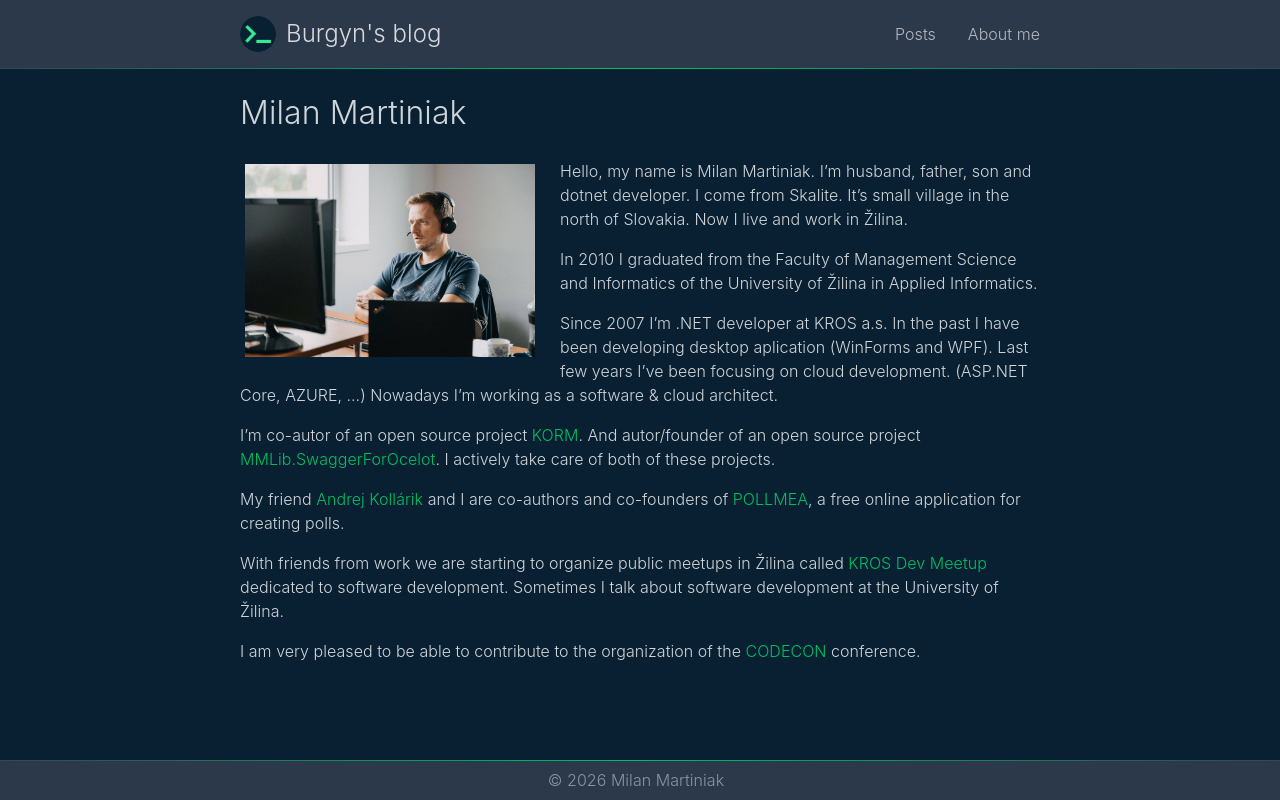

repository: Burgyn/burgyn.github.io · page: about/index.html · generator: jekyll

---
layout: default
title: Milan Martiniak - Software & Cloud Architect
permalink: /about/
description: "Milan Martiniak - Software & Cloud Architect"
image: /assets/images/me.jpg
about: true
keywords:
    - Milan Martiniak
    - Software & Cloud Architect
    - KROS a.s.
    - KROS Dev Meetup
    - KORM
    - MMLib.SwaggerForOcelot
    - POLLMEA
    - CODECON Žilina
    - University of Žilina
    - Software Development
    - Cloud Development
    - Software Architecture
    - Speaker
---

# Milan Martiniak

![Milan Martiniak, software & cloud architect](/assets/images/me.jpg){:style="float: left;margin-right: 20px;margin-top: 0px; max-width:300px; border-radius: 4px; padding:5px"}
Hello, my name is Milan Martiniak. I'm husband, father, son and dotnet developer.
I come from Skalite. It's small village in the north of Slovakia. Now I live and work in Žilina.

In 2010 I graduated from the Faculty of Management Science and Informatics of the University of Žilina in Applied Informatics.

Since 2007 I'm .NET developer at KROS a.s. In the past I have been developing desktop aplication (WinForms and WPF). Last few years I've been focusing on cloud development. (ASP.NET Core, AZURE, ...) Nowadays I'm working as a software & cloud architect.

I'm co-autor of an open source project [KORM](https://github.com/Kros-sk/Kros.KORM). And autor/founder of an open source project [MMLib.SwaggerForOcelot](https://github.com/Burgyn/MMLib.SwaggerForOcelot). I actively take care of both of these projects.

My friend [Andrej Kollárik](https://www.linkedin.com/in/andrej-kollarik/) and I are co-authors and co-founders of [POLLMEA](https://pollmea.com), a free online application for creating polls.

With friends from work we are starting to organize public meetups in Žilina called [KROS Dev Meetup](https://www.meetup.com/KROS-Dev-Meetup/) dedicated to software development.
Sometimes I talk about software development at the University of Žilina.

I am very pleased to be able to contribute to the organization of the [CODECON](https://www.codecon.sk/) conference.
